Dataset: datasets (GitHub, satwiksain305/SafeTread). Classes: critical, healthy.

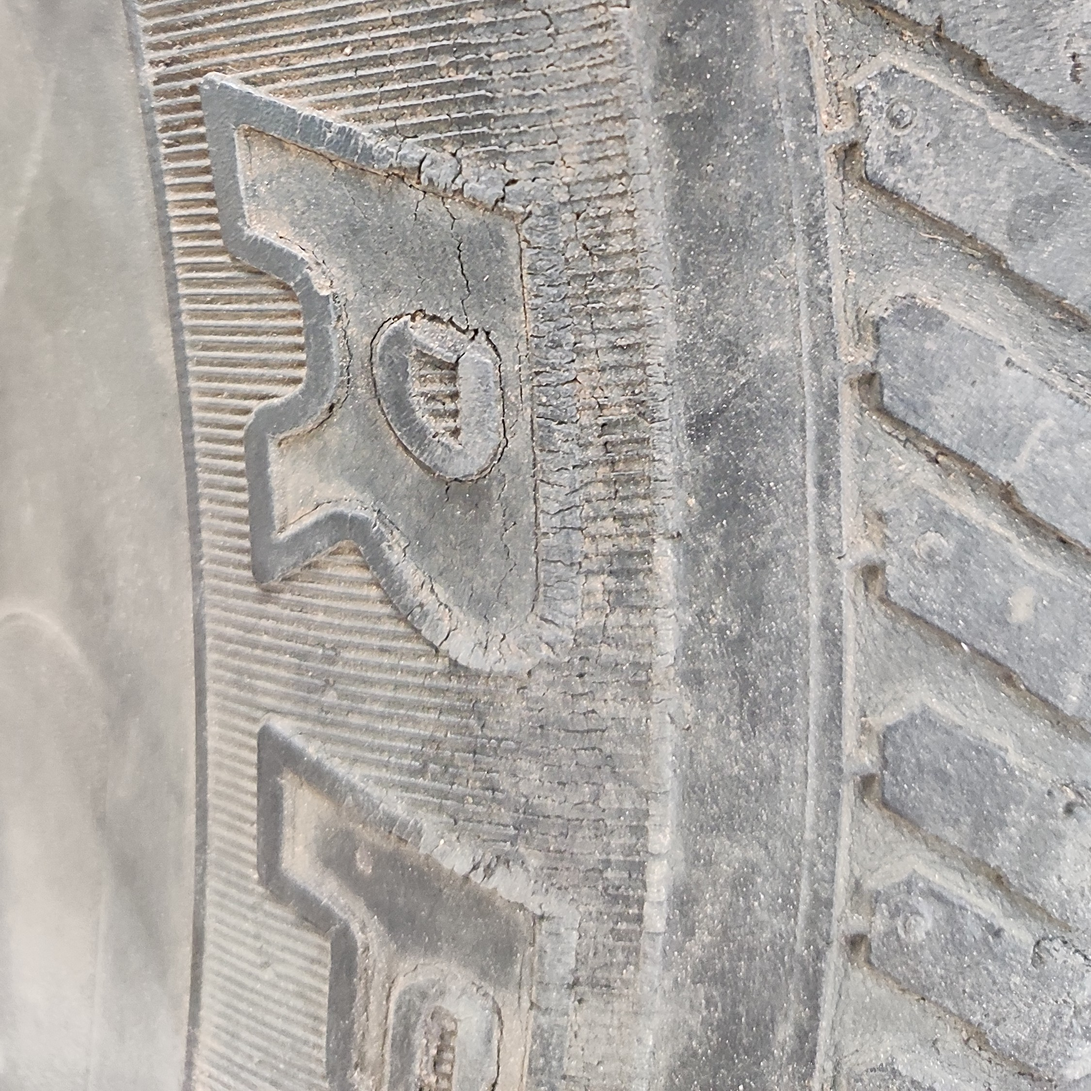
Label: critical

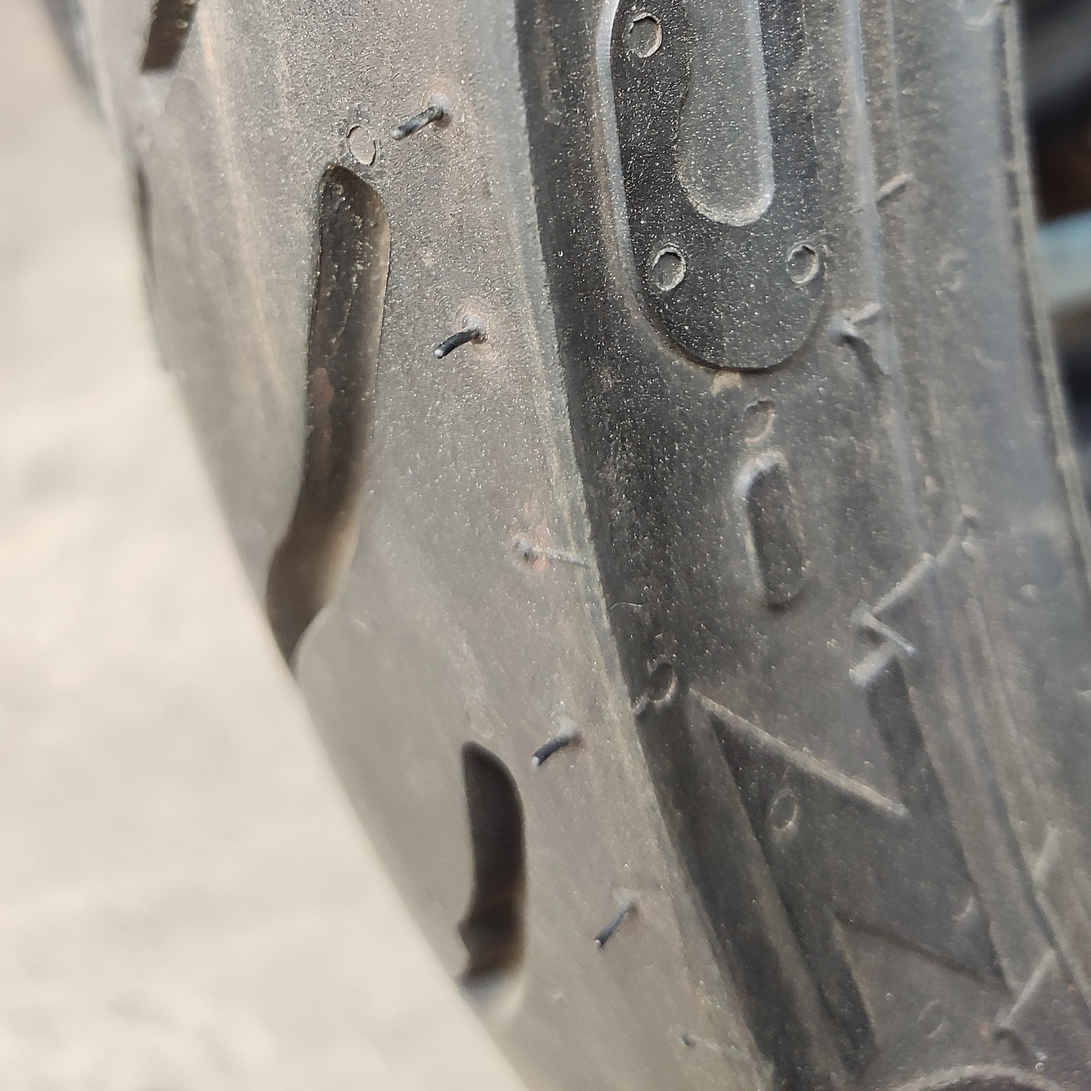
Label: healthy

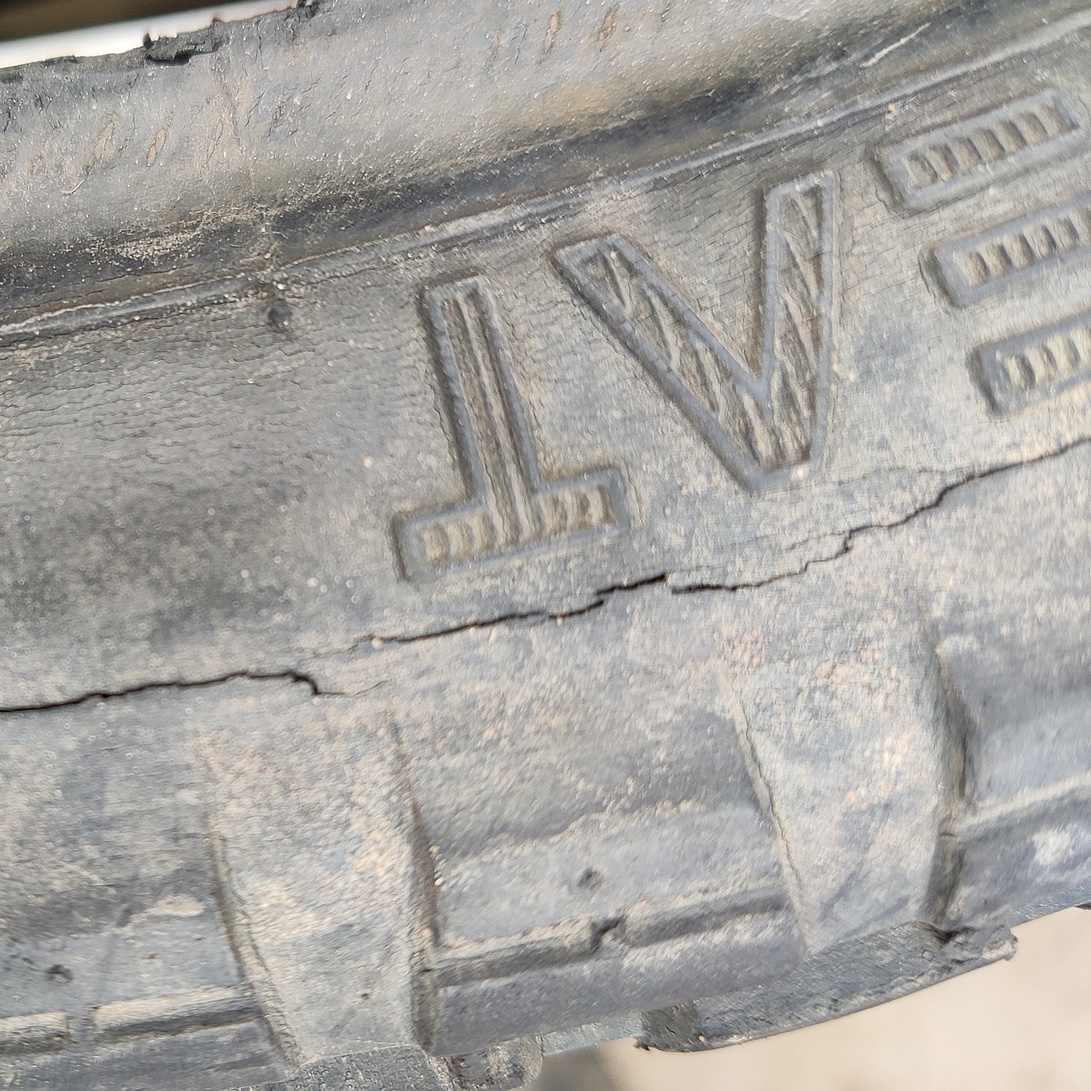
Label: critical

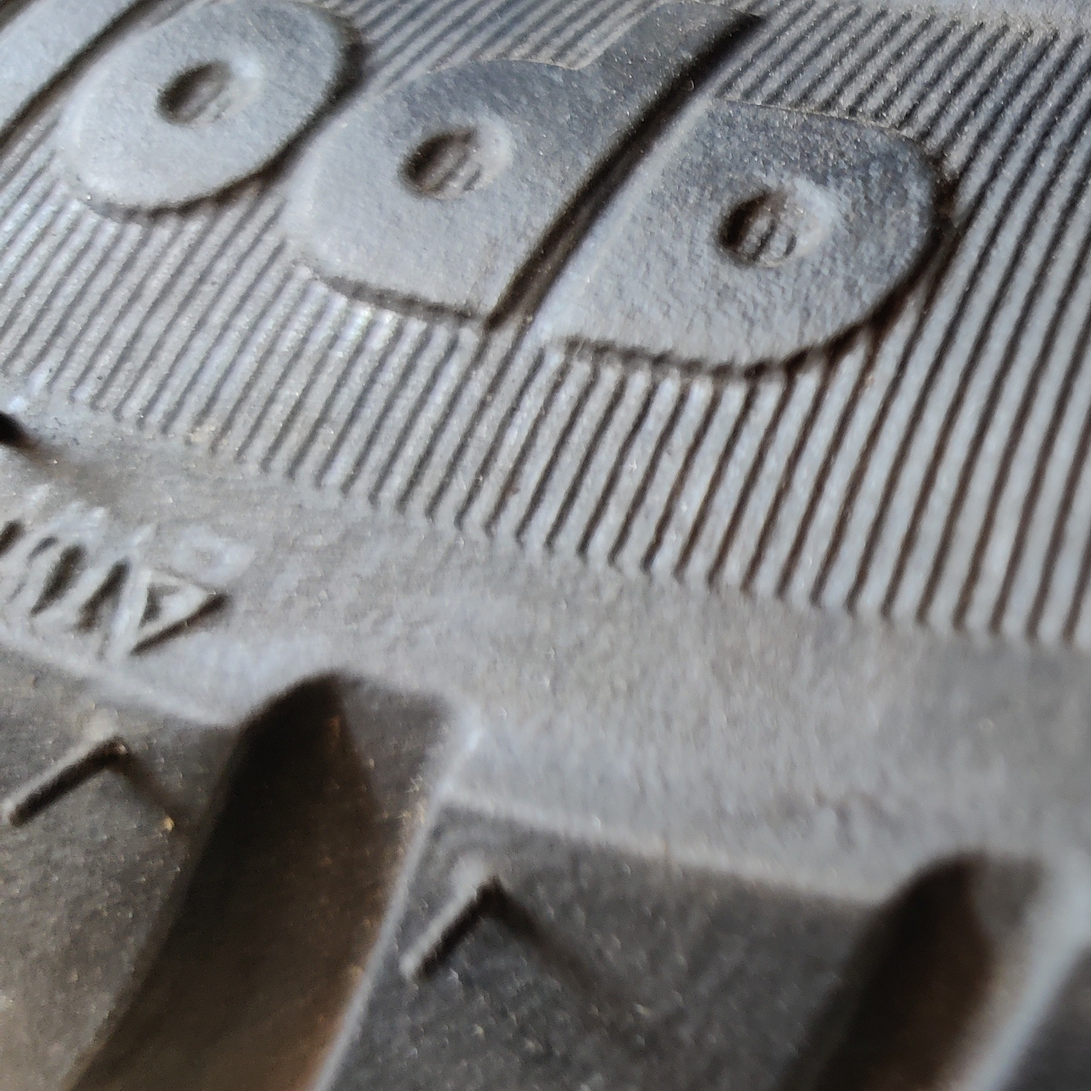
Label: healthy

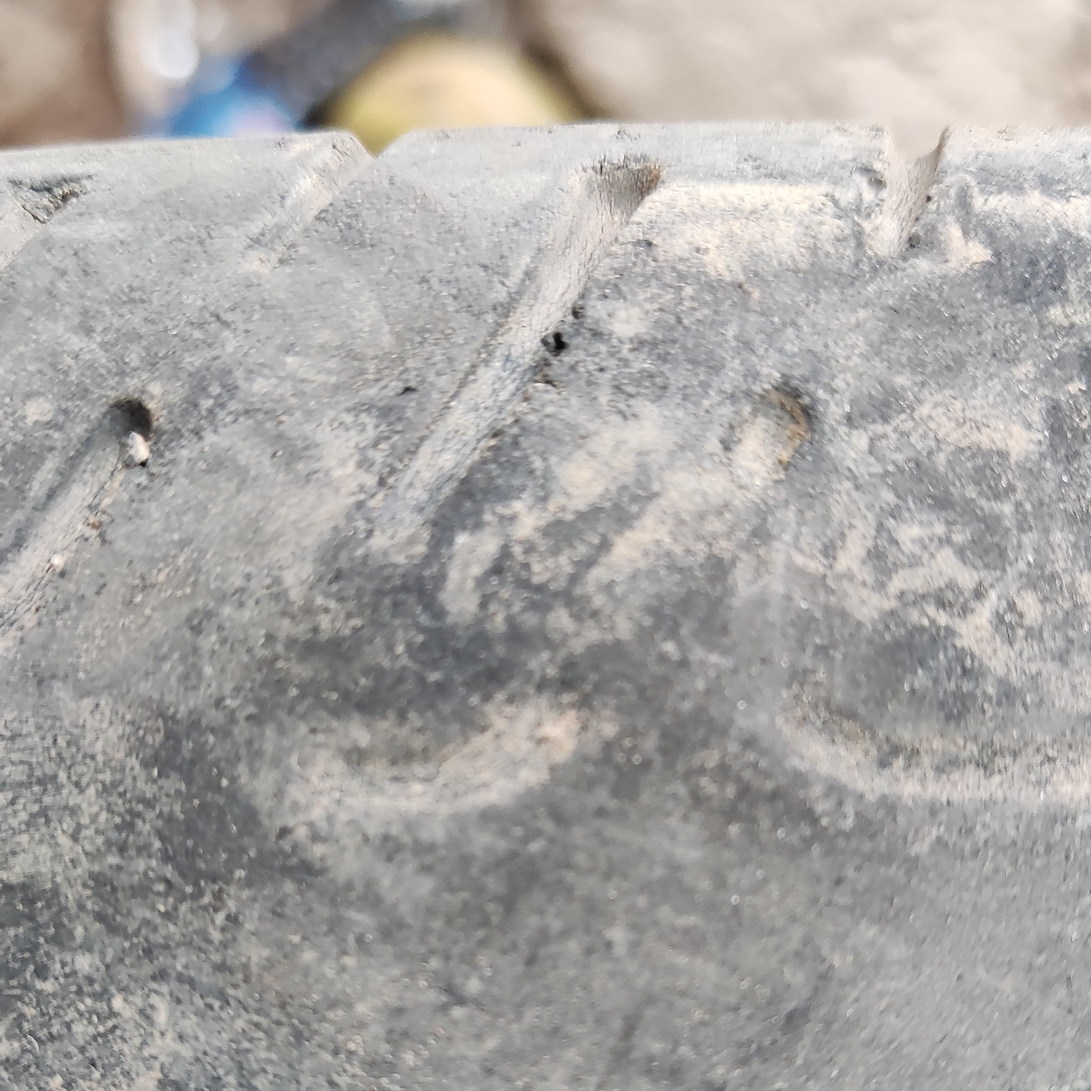
Label: critical

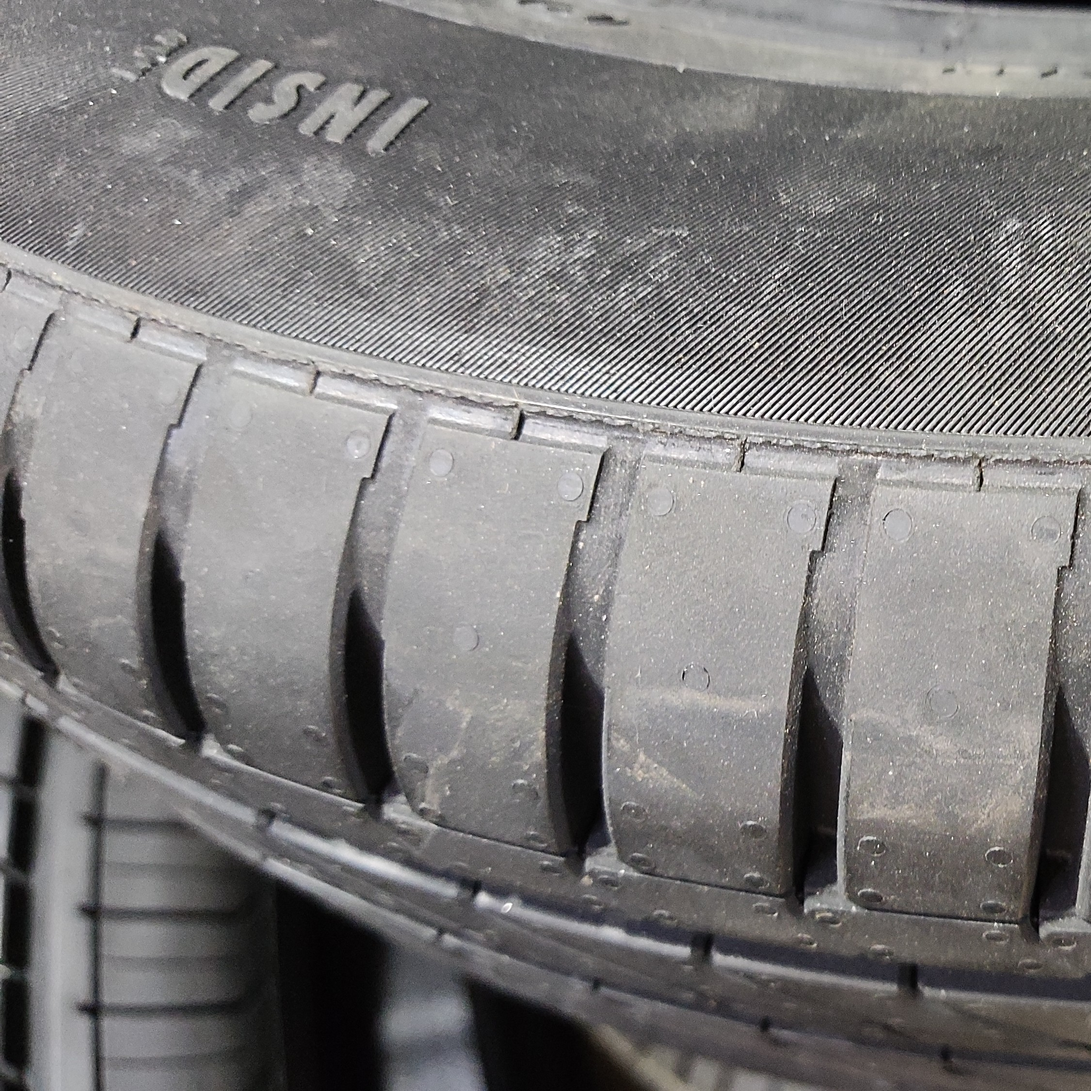
Label: healthy
